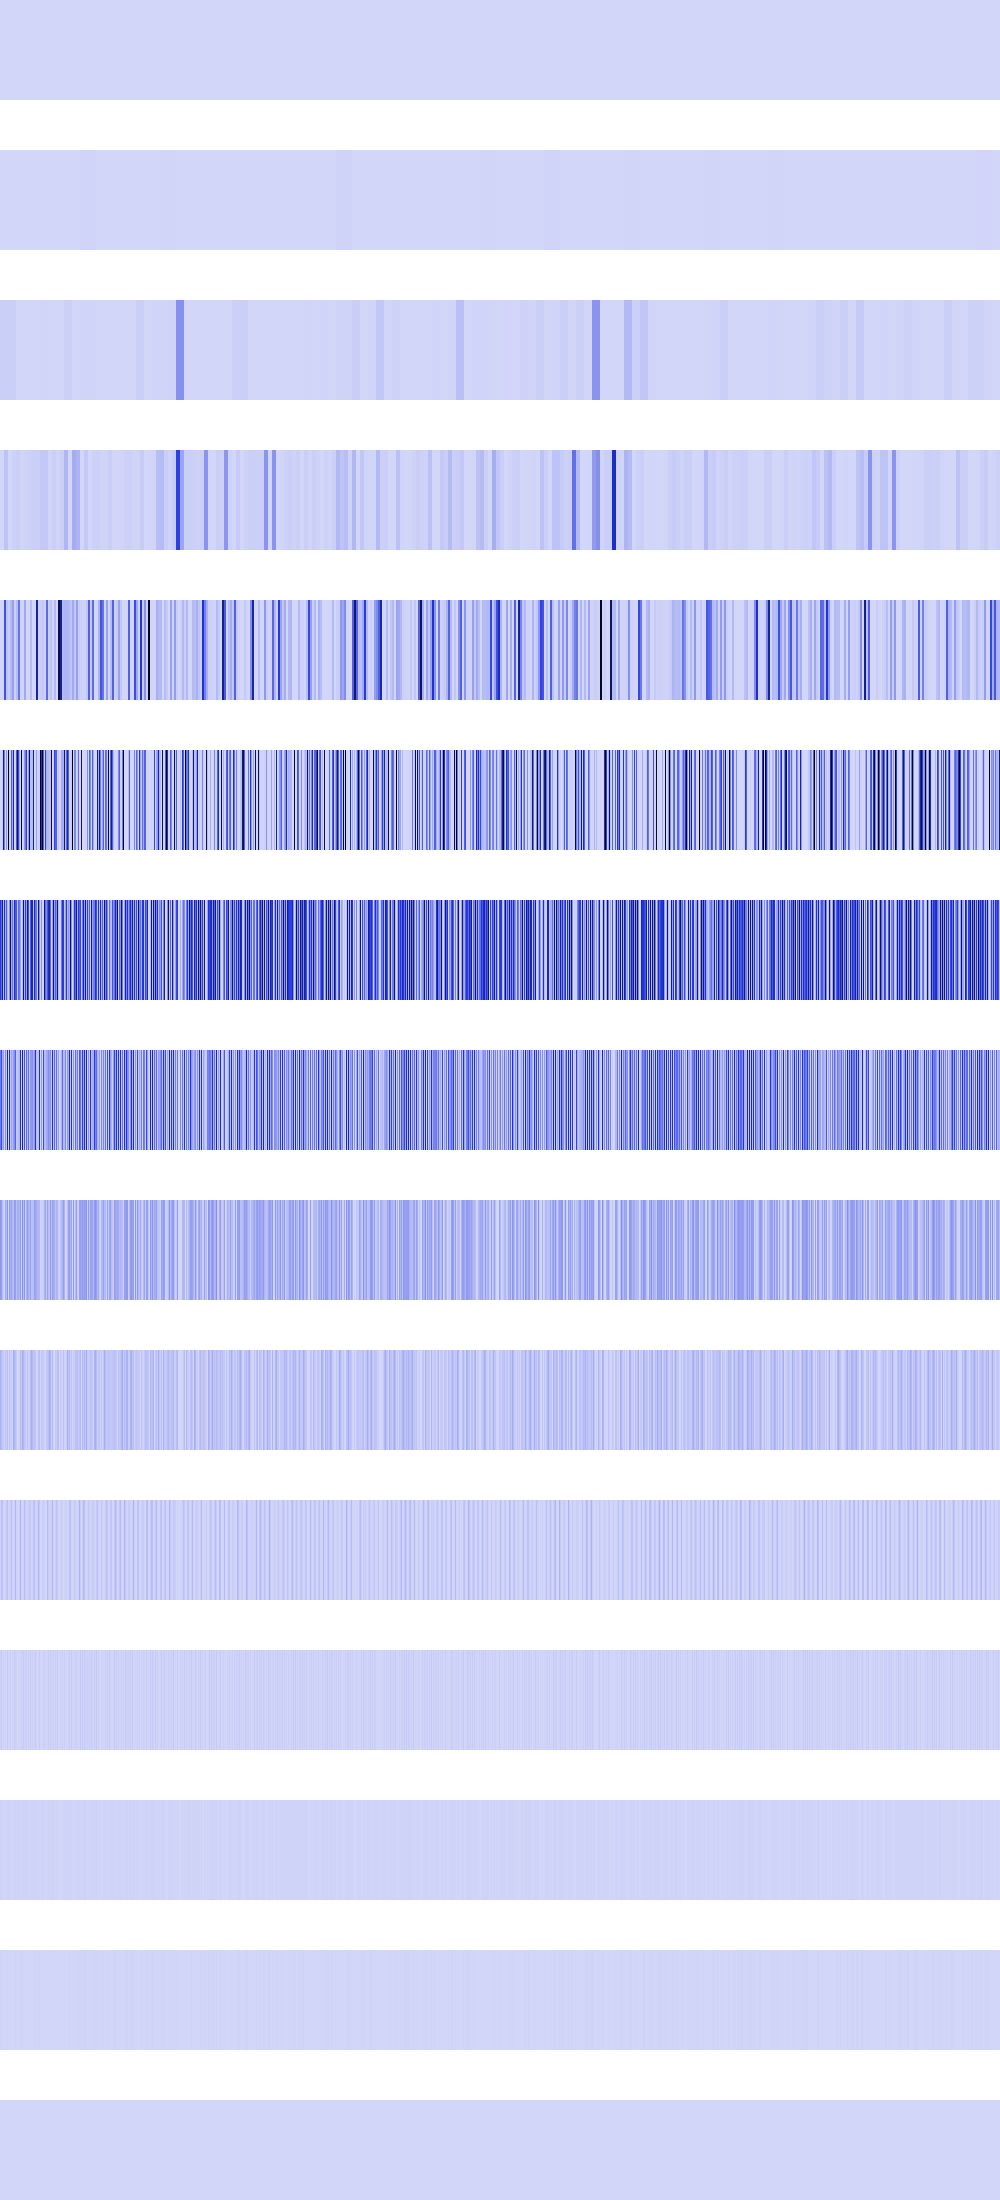

The file beside this chart, header and first rows:
0, 0, 0, 0, 0, 0, 0, 0, 0, 0, 0, 0, 0, 0, 0, 0, 0, 0, 0, 0, 0, 0, 0, 0
0, 0, 0, 0, 0, 0, 0, 0, 0, 0, 0, 0, 0, 0, 0, 0, 0, 0, 0, 0, 0, 0, 0, 0
21529376, 21529376, 21529376, 21529376, 21529376, 21529376, 21529376, 21529376, 21529376, 21529376, 21529376, 21529376, 21529376, 21529376, 21529376, 21529376, 0, 0, 0, 0, 0, 0, 0, 0
331776, 331776, 331776, 331776, 57032704, 57032704, 57032704, 57032704, 0, 0, 0, 0, 16257024, 16257024, 16257024, 16257024, 21529376, 21529376, 21529376, 21529376, 2876416, 2876416, 2876416, 2876416
0, 0, 1327104, 1327104, 388562944, 388562944, 57032704, 57032704, 26873856, 26873856, 86117504, 86117504, 162203296, 162203296, 16257024, 16257024, 76877312, 76877312, 285474816, 285474816, 8667136, 8667136, 5607424, 5607424
0, 0, 40960000, 681836544, 264257536, 8667136, 177209344, 0, 1057030144, 33177600, 7929856, 344470016, 135675904, 616628224, 409600, 0, 363736896, 836829184, 409010176, 132710400, 0, 975437824, 0, 15745024
464322560, 303890432, 714211328, 88604672, 528515072, 105807872, 354418688, 77398016, 131072, 215121920, 815398912, 138444800, 271351808, 81920000, 532971520, 369950720, 375160832, 29491200, 314703872, 265420800, 147128320, 4718592, 90505216, 787120128
265158656, 406716416, 119799808, 177209344, 65536, 211615744, 37748736, 599654400, 262144, 476381184, 53739520, 139526144, 89718784, 163840000, 203227136, 338558976, 28901376, 58982400, 58982400, 94633984, 535166976, 9437184, 612761600, 39649280
177995776, 159121408, 71827456, 18874368, 131072, 121241600, 75497472, 192675840, 524288, 164233216, 107479040, 144834560, 95551488, 59244544, 171573248, 157024256, 57802752, 117964800, 117964800, 88604672, 164364288, 18874368, 202113024, 79298560
104333312, 66584576, 42991616, 37748736, 262144, 57933824, 16777216, 66584576, 1048576, 60030976, 13631488, 38010880, 6553600, 118489088, 91488256, 62390272, 31719424, 1048576, 1048576, 9437184, 77070336, 37748736, 119013376, 91488256
7340032, 66060288, 52428800, 8388608, 524288, 15204352, 33554432, 66060288, 2097152, 2621440, 27262976, 59244544, 13107200, 2097152, 15204352, 91226112, 13107200, 2097152, 2097152, 18874368, 103809024, 8388608, 3145728, 15204352
14680064, 31457280, 4194304, 16777216, 1048576, 13631488, 0, 31457280, 4194304, 5242880, 20971520, 1048576, 9437184, 4194304, 30408704, 14680064, 9437184, 4194304, 4194304, 4194304, 6291456, 16777216, 6291456, 30408704
12582912, 12582912, 8388608, 0, 2097152, 10485760, 0, 12582912, 8388608, 10485760, 8388608, 2097152, 2097152, 8388608, 10485760, 12582912, 2097152, 8388608, 8388608, 8388608, 12582912, 0, 12582912, 10485760
8388608, 8388608, 0, 0, 4194304, 4194304, 0, 8388608, 0, 4194304, 0, 4194304, 4194304, 0, 4194304, 8388608, 4194304, 0, 0, 0, 8388608, 0, 8388608, 4194304
0, 0, 0, 0, 0, 0, 0, 0, 0, 0, 0, 0, 0, 0, 0, 0, 0, 0, 0, 0, 0, 0, 0, 0
